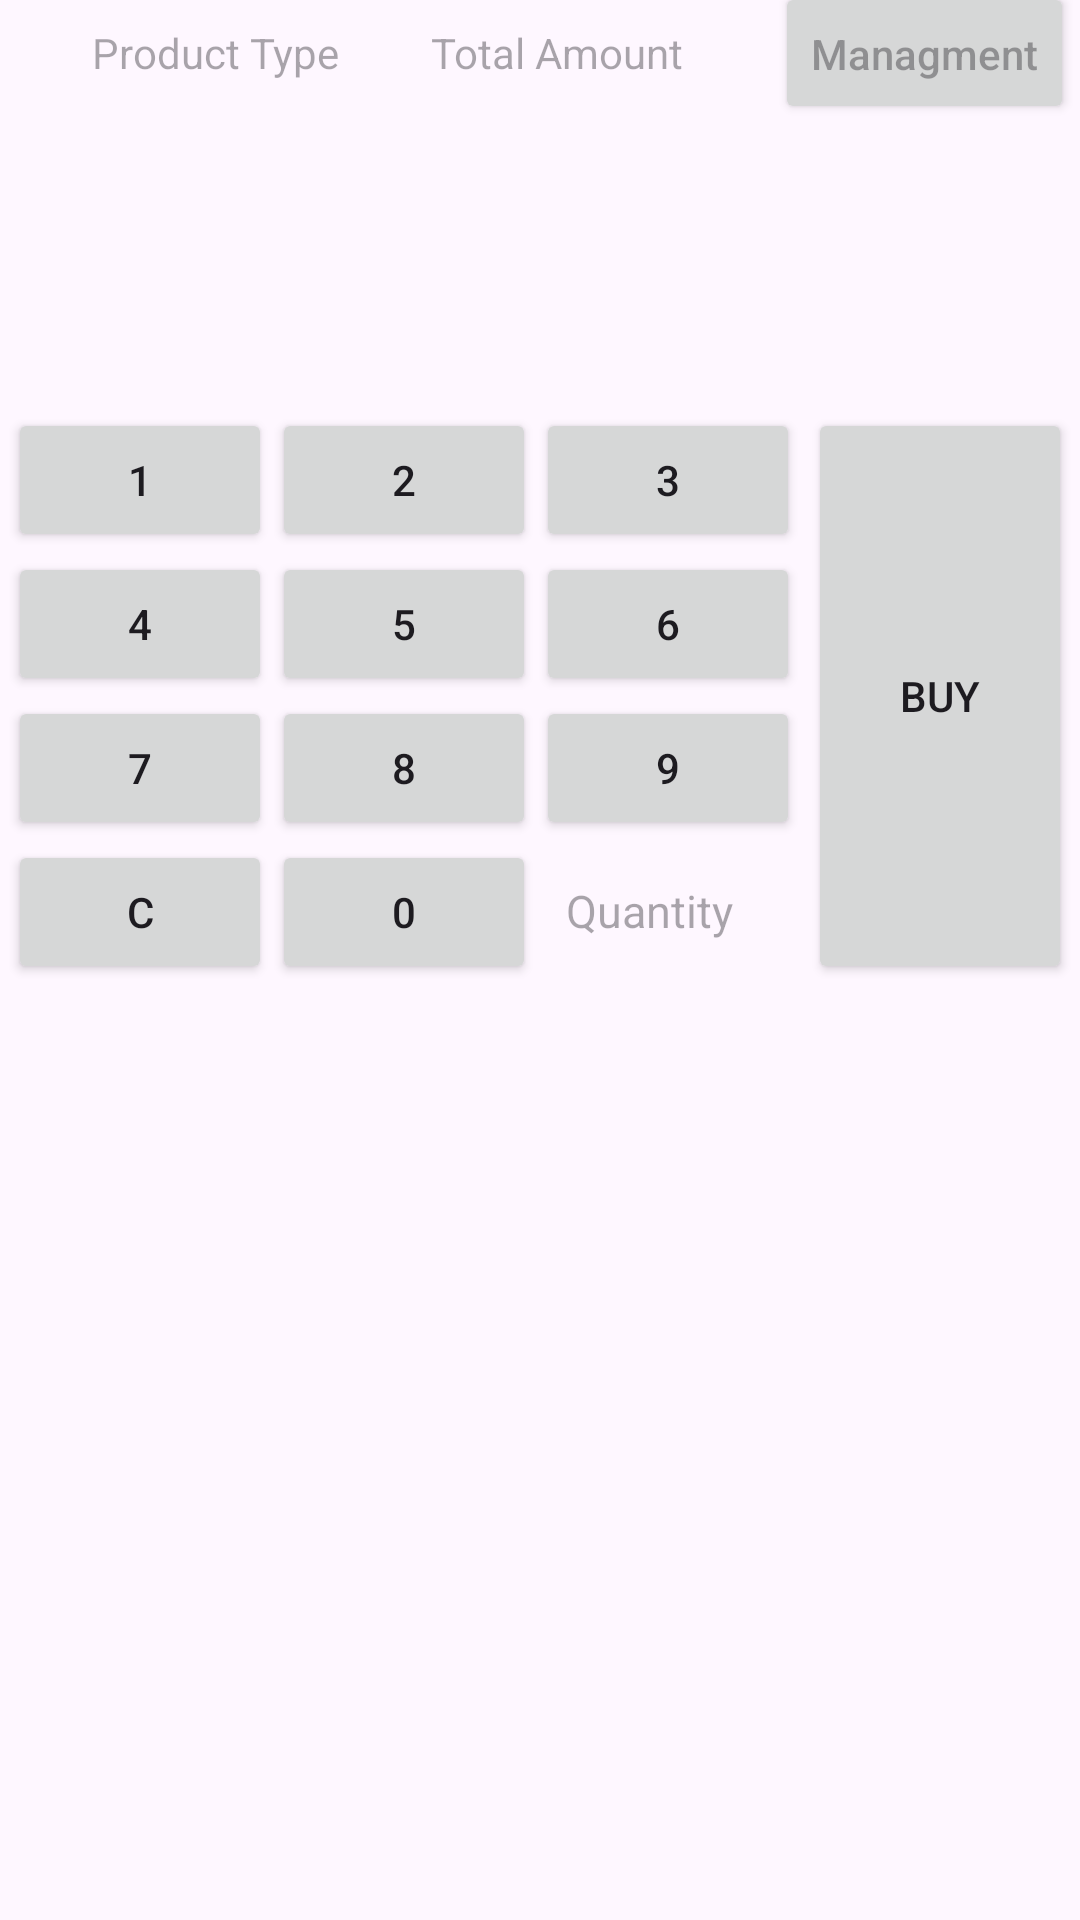

Here is an Android app screen rendered from its layout file. Give the layout XML and the strings, colors and styles it references.
<!-- AndroidManifest.xml: application theme Theme.CashRegister -->
<!-- res/layout/activity_main.xml -->
<?xml version="1.0" encoding="utf-8"?>
<androidx.constraintlayout.widget.ConstraintLayout xmlns:android="http://schemas.android.com/apk/res/android"
    xmlns:app="http://schemas.android.com/apk/res-auto"
    xmlns:tools="http://schemas.android.com/tools"
    android:id="@+id/guidline5"
    android:layout_width="match_parent"
    android:layout_height="match_parent"
    tools:context=".MainActivity">

    <androidx.constraintlayout.widget.Guideline
        android:id="@+id/guideline1"
        android:layout_width="wrap_content"
        android:layout_height="wrap_content"
        android:orientation="horizontal"
        app:layout_constraintEnd_toStartOf="@+id/ProductTxt"
        app:layout_constraintGuide_begin="35dp"
        app:layout_constraintHorizontal_bias="0.5"
        app:layout_constraintStart_toStartOf="parent" />

    <TextView
        android:id="@+id/ProductTxt"
        android:layout_width="wrap_content"
        android:layout_height="wrap_content"
        android:hint="Product Type"
        app:layout_constraintBottom_toTopOf="@id/guideline1"
        app:layout_constraintEnd_toEndOf="parent"
        app:layout_constraintEnd_toStartOf="@+id/totalPrice"
        app:layout_constraintStart_toEndOf="@+id/guideline1"
        app:layout_constraintStart_toStartOf="parent"
        app:layout_constraintTop_toTopOf="parent" />

    <TextView
        android:id="@+id/totalPrice"
        android:layout_width="wrap_content"
        android:layout_height="wrap_content"
        android:hint="Total Amount"
        app:layout_constraintBottom_toBottomOf="@id/guideline1"
        app:layout_constraintEnd_toEndOf="parent"
        app:layout_constraintEnd_toStartOf="@+id/ManagmentButton"
        app:layout_constraintHorizontal_bias="0.5"
        app:layout_constraintStart_toEndOf="@+id/ProductTxt"
        app:layout_constraintTop_toTopOf="parent" />

    <Button
        android:id="@+id/ManagmentButton"
        android:layout_width="wrap_content"
        android:layout_height="wrap_content"
        android:hint="Managment"
        app:cornerRadius="0dp"
        app:layout_constraintBottom_toBottomOf="@id/guideline1"
        app:layout_constraintEnd_toEndOf="parent"
        app:layout_constraintHorizontal_bias="0.983"
        app:layout_constraintStart_toStartOf="@id/totalPrice"
        app:layout_constraintTop_toTopOf="parent"></Button>

    <TableLayout
        android:id="@+id/tableLayout"
        android:layout_width="wrap_content"
        android:layout_height="wrap_content"
        app:layout_constraintBottom_toTopOf="@+id/guideline2"
        app:layout_constraintEnd_toStartOf="@+id/BuyButton"
        app:layout_constraintStart_toStartOf="parent"
        app:layout_constraintTop_toTopOf="@id/guideline1">

        <TableRow
            android:layout_width="match_parent"
            android:layout_height="match_parent">

            <Button
                android:id="@+id/button1"
                android:layout_width="wrap_content"
                android:layout_height="wrap_content"
                android:text="1"

                app:cornerRadius="0dp" />

            <Button
                android:id="@+id/button2"
                android:layout_width="wrap_content"
                android:layout_height="wrap_content"
                android:text="2"

                app:cornerRadius="0dp" />

            <Button
                android:id="@+id/button3"
                android:layout_width="wrap_content"
                android:layout_height="wrap_content"
                android:text="3"

                app:cornerRadius="0dp" />

        </TableRow>

        <TableRow
            android:layout_width="match_parent"
            android:layout_height="match_parent">

            <Button
                android:id="@+id/button4"
                android:layout_width="wrap_content"
                android:layout_height="wrap_content"
                android:text="4"

                app:cornerRadius="0dp" />

            <Button
                android:id="@+id/button5"
                android:layout_width="wrap_content"
                android:layout_height="wrap_content"
                android:text="5"

                app:cornerRadius="0dp" />

            <Button
                android:id="@+id/button6"
                android:layout_width="wrap_content"
                android:layout_height="wrap_content"
                android:text="6"

                app:cornerRadius="0dp" />


        </TableRow>

        <TableRow
            android:layout_width="match_parent"
            android:layout_height="match_parent">

            <Button
                android:id="@+id/button7"
                android:layout_width="wrap_content"
                android:layout_height="wrap_content"
                android:text="7"

                app:cornerRadius="0dp" />

            <Button
                android:id="@+id/button8"
                android:layout_width="wrap_content"
                android:layout_height="wrap_content"
                android:text="8"

                app:cornerRadius="0dp" />

            <Button
                android:id="@+id/button9"
                android:layout_width="wrap_content"
                android:layout_height="wrap_content"
                android:text="9"

                app:cornerRadius="0dp" />

        </TableRow>

        <TableRow
            android:layout_width="match_parent"
            android:layout_height="match_parent">

            <Button
                android:id="@+id/clearButton"
                android:layout_width="wrap_content"
                android:layout_height="wrap_content"
                android:text="C"

                app:cornerRadius="0dp" />

            <Button
                android:id="@+id/button0"
                android:layout_width="wrap_content"
                android:layout_height="wrap_content"
                android:text="0"

                app:cornerRadius="0dp" />

            <TextView
                android:id="@+id/quantityTxt"
                android:layout_width="wrap_content"
                android:layout_height="wrap_content"
                android:layout_marginLeft="10dp"
                android:hint="Quantity"
                android:textSize="15sp" />

        </TableRow>
    </TableLayout>

    <Button
        android:id="@+id/BuyButton"
        android:layout_width="wrap_content"
        android:layout_height="0dp"
        android:text="BUY"
        app:cornerRadius="0dp"
        app:layout_constraintBottom_toBottomOf="@+id/tableLayout"
        app:layout_constraintEnd_toEndOf="parent"
        app:layout_constraintStart_toEndOf="@+id/tableLayout"
        app:layout_constraintTop_toTopOf="@+id/tableLayout">

    </Button>


    <androidx.constraintlayout.widget.Guideline
        android:id="@+id/guideline2"
        android:layout_width="wrap_content"
        android:layout_height="wrap_content"
        android:orientation="horizontal"
        app:layout_constraintGuide_percent="0.6703146" />


    <ListView
        android:id="@+id/stockItemList"
        android:layout_width="0dp"
        android:layout_height="0dp"
        app:layout_constraintBottom_toBottomOf="parent"
        app:layout_constraintEnd_toEndOf="parent"
        app:layout_constraintStart_toStartOf="parent"
        app:layout_constraintTop_toBottomOf="@id/guideline2">

    </ListView>


</androidx.constraintlayout.widget.ConstraintLayout>
<!-- resources referenced by this layout -->
<resources>
  <style name="Theme.CashRegister" parent="Base.Theme.CashRegister" />
  <style name="Base.Theme.CashRegister" parent="Theme.Material3.DayNight">
          
          <item name="colorPrimary">@color/turquoise</item>
          <item name="colorOnPrimary">@color/black</item>
      </style>
  <color name="turquoise">#40E0D0</color>
  <color name="black">#000000</color>
</resources>
